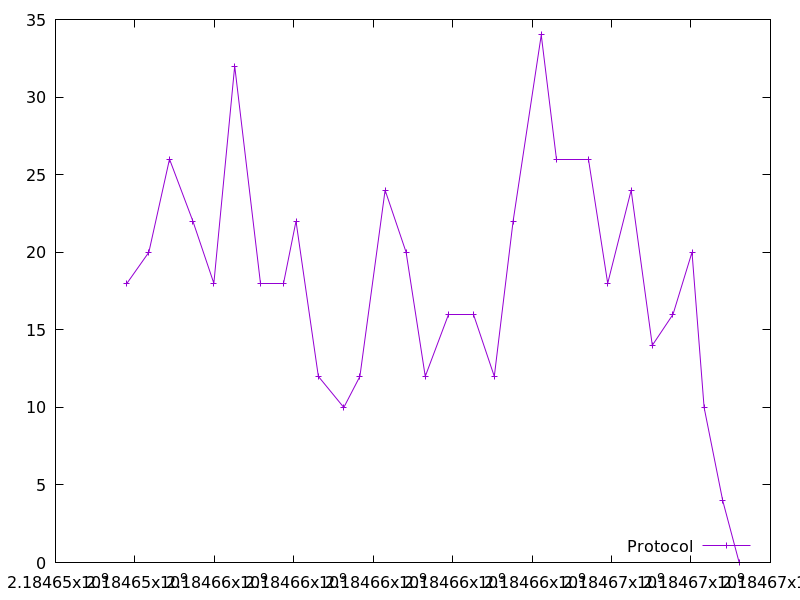

Data behind this chart, as committed beside it:
2184653799.192388, 18.0
2184654350, 20.0
2184654871, 26.0
2184655459, 22.0
2184655987, 18.0
2184656511, 32.0
2184657167, 18.0
2184657740, 18.0
2184658055, 22.0
2184658617, 12.0
2184659258, 10.0
2184659664, 12.0
2184660298, 24.0
2184660827, 20.0
2184661309, 12.0
2184661900, 16.0
2184662535, 16.0
2184663048, 12.0
2184663520, 22.0
2184664230, 34.0
2184664601, 26.0
2184665409, 26.0
2184665902, 18.0
2184666492, 24.0
2184667025, 14.0
2184667547, 16.0
2184668025, 20.0
2184668329, 10.0
2184668798, 4.0
2184669213, 0.0
